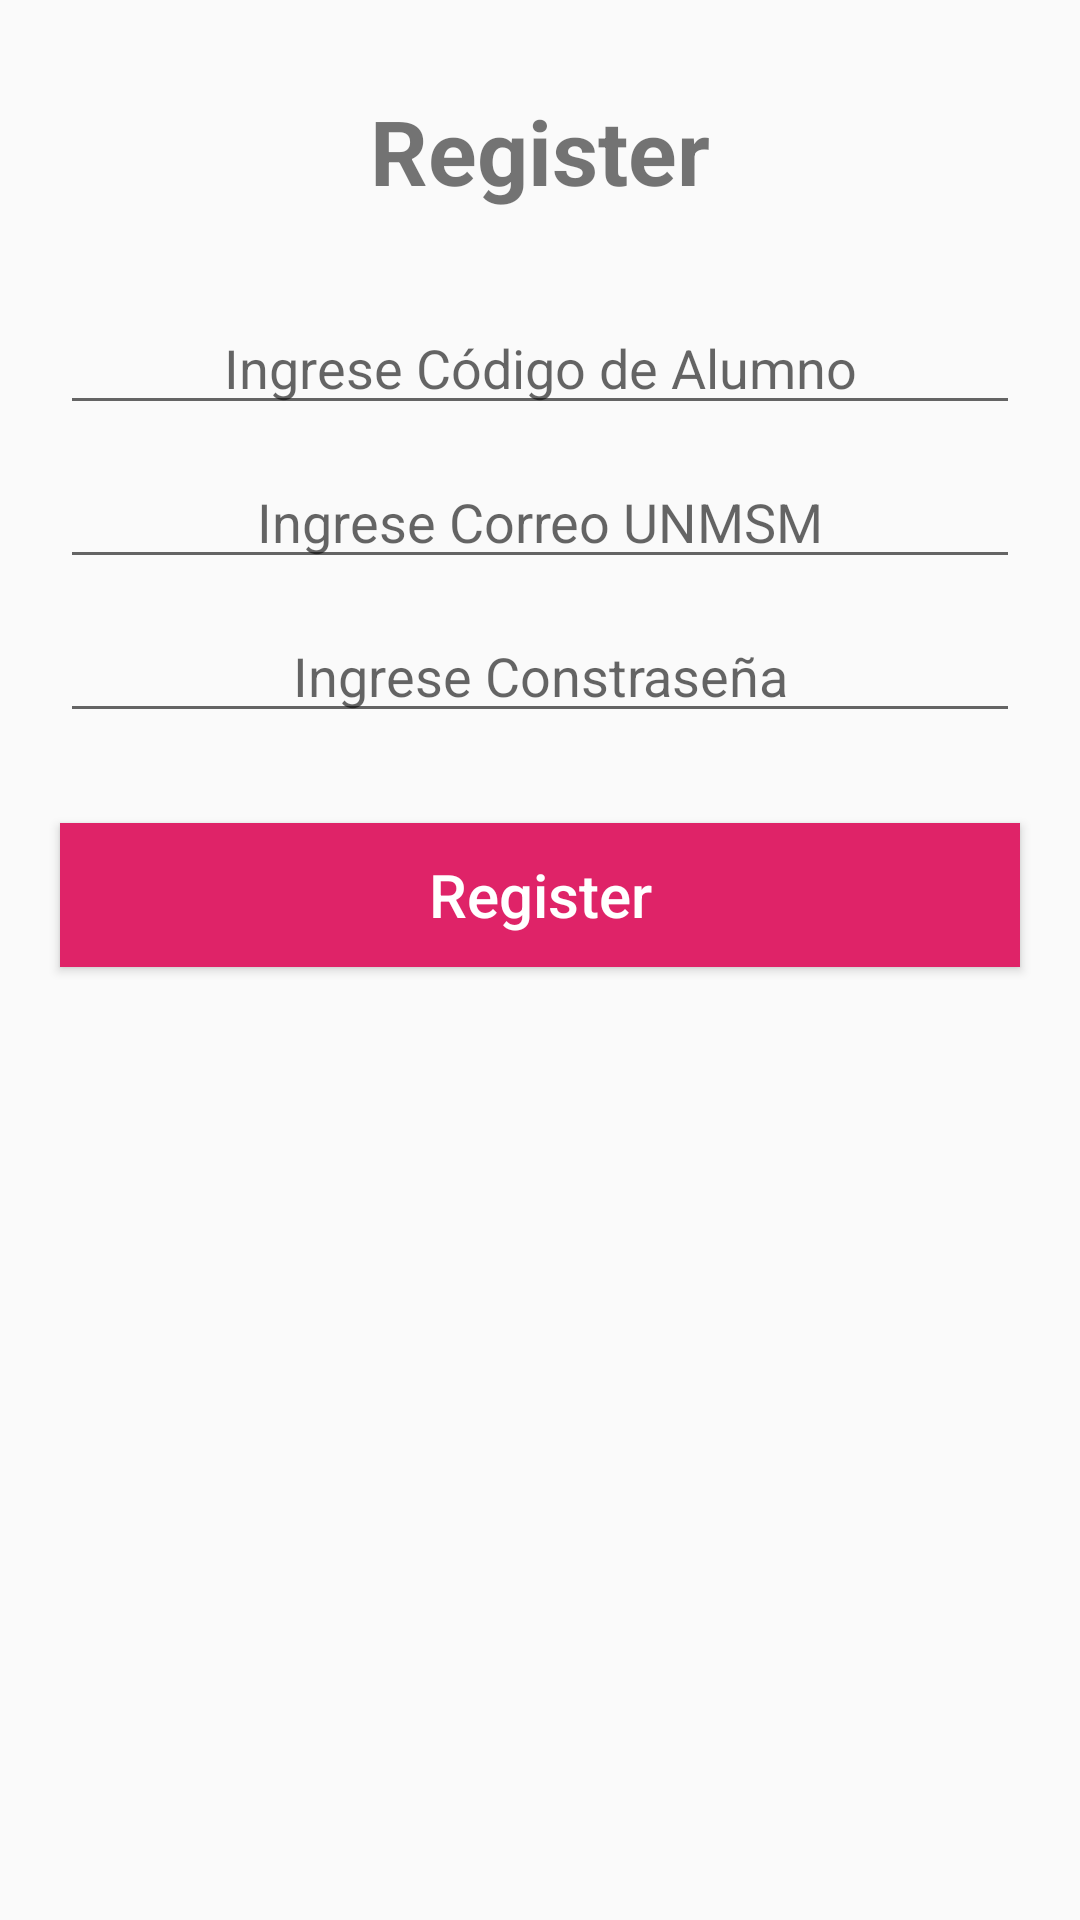

Here is an Android app screen rendered from its layout file. Give the layout XML and the strings, colors and styles it references.
<!-- AndroidManifest.xml: application theme AppTheme -->
<!-- res/layout/registro_fragmento.xml -->
<?xml version="1.0" encoding="utf-8"?>
<LinearLayout xmlns:android="http://schemas.android.com/apk/res/android"
    android:orientation="vertical" android:layout_width="match_parent"
    android:layout_height="match_parent">


    <TextView
        android:text="@string/Register"
        android:layout_width="match_parent"
        android:layout_height="wrap_content"
        android:id="@+id/registro"
        android:gravity="center"
        android:layout_marginTop="30dp"
        android:textStyle="bold"
        android:textSize="30dp"/>

    <EditText
        android:layout_width="match_parent"
        android:layout_height="wrap_content"
        android:inputType="number"
        android:ems="10"
        android:maxLines="1"
        android:layout_marginLeft="20dp"
        android:layout_marginRight="20dp"
        android:layout_marginTop="30dp"
        android:gravity="center"
        android:hint="@string/codigo"
        android:id="@+id/et_new_codigoalumno" />

    <EditText
        android:layout_width="match_parent"
        android:layout_height="wrap_content"
        android:inputType="textEmailAddress"
        android:ems="10"
        android:maxLines="1"
        android:layout_marginLeft="20dp"
        android:layout_marginRight="20dp"
        android:layout_marginTop="10dp"
        android:gravity="center"
        android:hint="@string/correo"
        android:id="@+id/et_new_correo" />

    <EditText
        android:layout_width="match_parent"
        android:layout_height="wrap_content"
        android:inputType="textPassword"
        android:ems="10"
        android:maxLines="1"
        android:layout_marginLeft="20dp"
        android:layout_marginRight="20dp"
        android:layout_marginTop="10dp"
        android:gravity="center"
        android:hint="@string/password"
        android:id="@+id/et_new_contrasena" />

    <Button
        android:text="@string/Register"
        android:layout_width="match_parent"
        android:layout_height="wrap_content"
        android:id="@+id/button"
        android:layout_marginTop="30dp"
        android:layout_marginLeft="20dp"
        android:layout_marginRight="20dp"
        android:gravity="center"
        android:textAllCaps="false"
        android:textSize="20dp"
        android:layout_marginBottom="30dp"
        android:background="@color/colorBarra"
        android:textColor="@color/blanco"/>
</LinearLayout>
<!-- resources referenced by this layout -->
<resources>
  <color name="blanco">#FFFFFF</color>
  <color name="colorBarra">#DF2368</color>
  <string name="Register">Register</string>
  <string name="codigo">Ingrese Código de Alumno</string>
  <string name="correo">Ingrese Correo UNMSM</string>
  <string name="password">Ingrese Constraseña</string>
  <style name="AppTheme" parent="Theme.AppCompat.Light.NoActionBar">
          
          <item name="colorPrimary">@color/colorPrimary</item>
          <item name="colorPrimaryDark">@color/colorBarra</item>
          <item name="colorAccent">@color/colorAccent</item>
      </style>
  <color name="colorPrimary">#3F51B5</color>
  <color name="colorAccent">#FF4081</color>
</resources>
